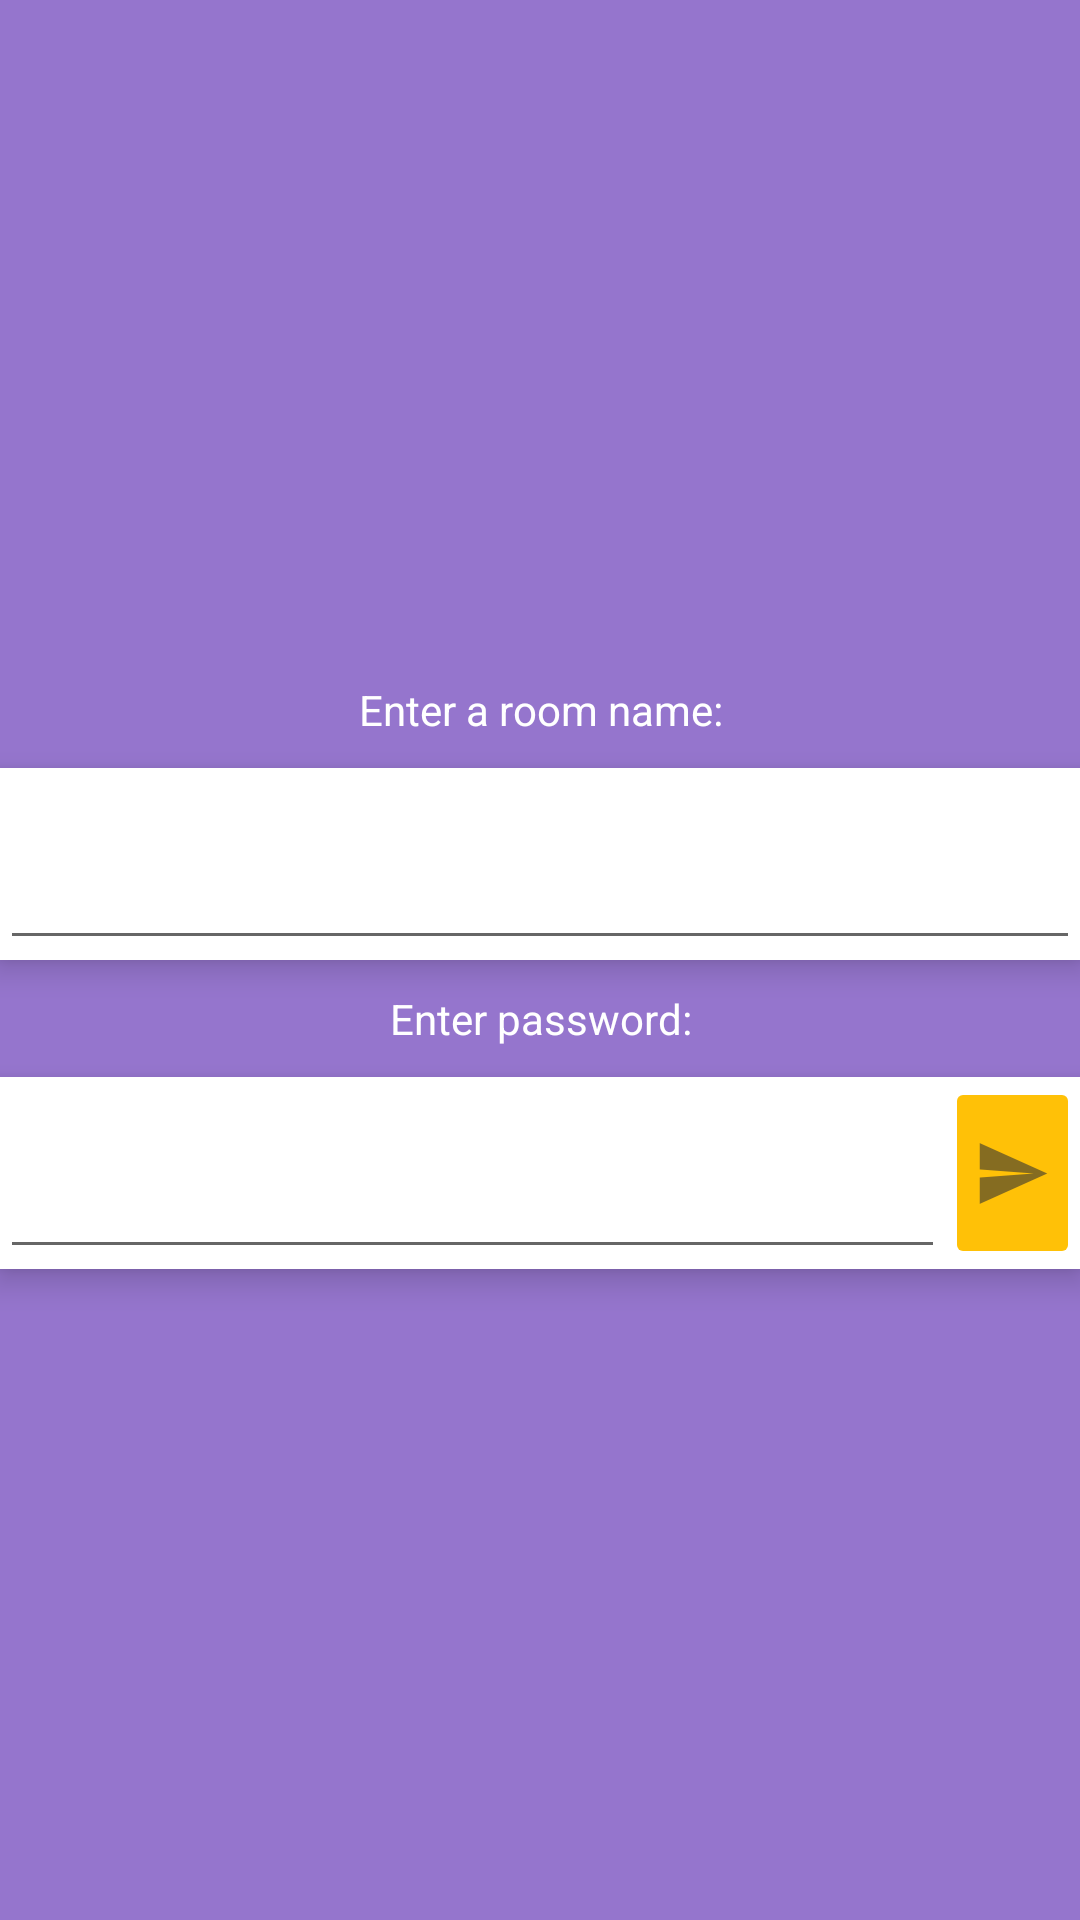

Produce the Android XML layout that renders to this screen, including the resource entries it uses.
<!-- AndroidManifest.xml: application theme AppTheme -->
<!-- res/layout/activity_add_room.xml -->
<?xml version="1.0" encoding="utf-8"?>
<RelativeLayout
    xmlns:android="http://schemas.android.com/apk/res/android"
    android:layout_width="match_parent"
    android:background="@color/ColorPrimaryLight"
    android:layout_height="match_parent">

    <LinearLayout
        android:layout_width="match_parent"
        android:layout_centerInParent="true"
        android:layout_height="wrap_content"
        android:clipToPadding="false"
        android:paddingTop="24dp"
        android:paddingBottom="24dp"
        android:orientation="vertical">

        <TextView
            android:layout_width="match_parent"
            android:layout_height="wrap_content"
            android:gravity="center_horizontal"
            android:textColor="@color/ColorPrimaryTextLight"
            android:padding="10dp"
            android:text="Enter a room name:"/>

        <LinearLayout
            android:layout_width="match_parent"
            android:layout_height="64dp"
            android:background="#FFFFFFFF"
            android:elevation="6dp">

            <EditText
                android:id="@+id/room_name_entry"
                android:layout_width="0dp"
                android:layout_height="match_parent"
                android:layout_weight="8"
                android:textCursorDrawable="@null"
                style="@style/EditTextAppTheme"/>
        </LinearLayout>

        <TextView
            android:id="@+id/password_label"
            android:layout_width="match_parent"
            android:layout_height="wrap_content"
            android:textColor="@color/ColorPrimaryTextLight"
            android:gravity="center_horizontal"
            android:padding="10dp"
            android:text="Enter password:"/>

        <LinearLayout
            android:layout_width="match_parent"
            android:layout_height="64dp"
            android:background="#FFFFFFFF"
            android:elevation="6dp">

            <EditText
                android:id="@+id/password_entry"
                android:layout_width="0dp"
                android:layout_height="match_parent"
                android:layout_weight="7"
                android:textCursorDrawable="@null"
                style="@style/EditTextAppTheme"/>

            <ImageButton
                android:id="@+id/submit_new_room"
                android:layout_width="0dp"
                android:layout_height="match_parent"
                android:text="Send"
                android:layout_weight="1"
                android:backgroundTint="@color/ColorAccent"
                android:src="@drawable/ic_send_message"/>
        </LinearLayout>
    </LinearLayout>


</RelativeLayout>
<!-- resources referenced by this layout -->
<resources>
  <color name="ColorAccent">#FFFFC107</color>
  <color name="ColorPrimaryLight">#FF9575CD</color>
  <color name="ColorPrimaryTextLight">#FFFFFFFF</color>
  <!-- drawable ic_send_message: png bitmap (drawable-hdpi, 698 bytes) -->
  <style name="AppTheme" parent="Theme.AppCompat.Light.NoActionBar">
  
          <item name="colorPrimary">@color/ColorPrimary</item>
          <item name="colorPrimaryDark">@color/ColorPrimaryDark</item>
          
      </style>
  <color name="ColorPrimary">#FF673AB7</color>
  <color name="ColorPrimaryDark">#FF512DA8</color>
</resources>
